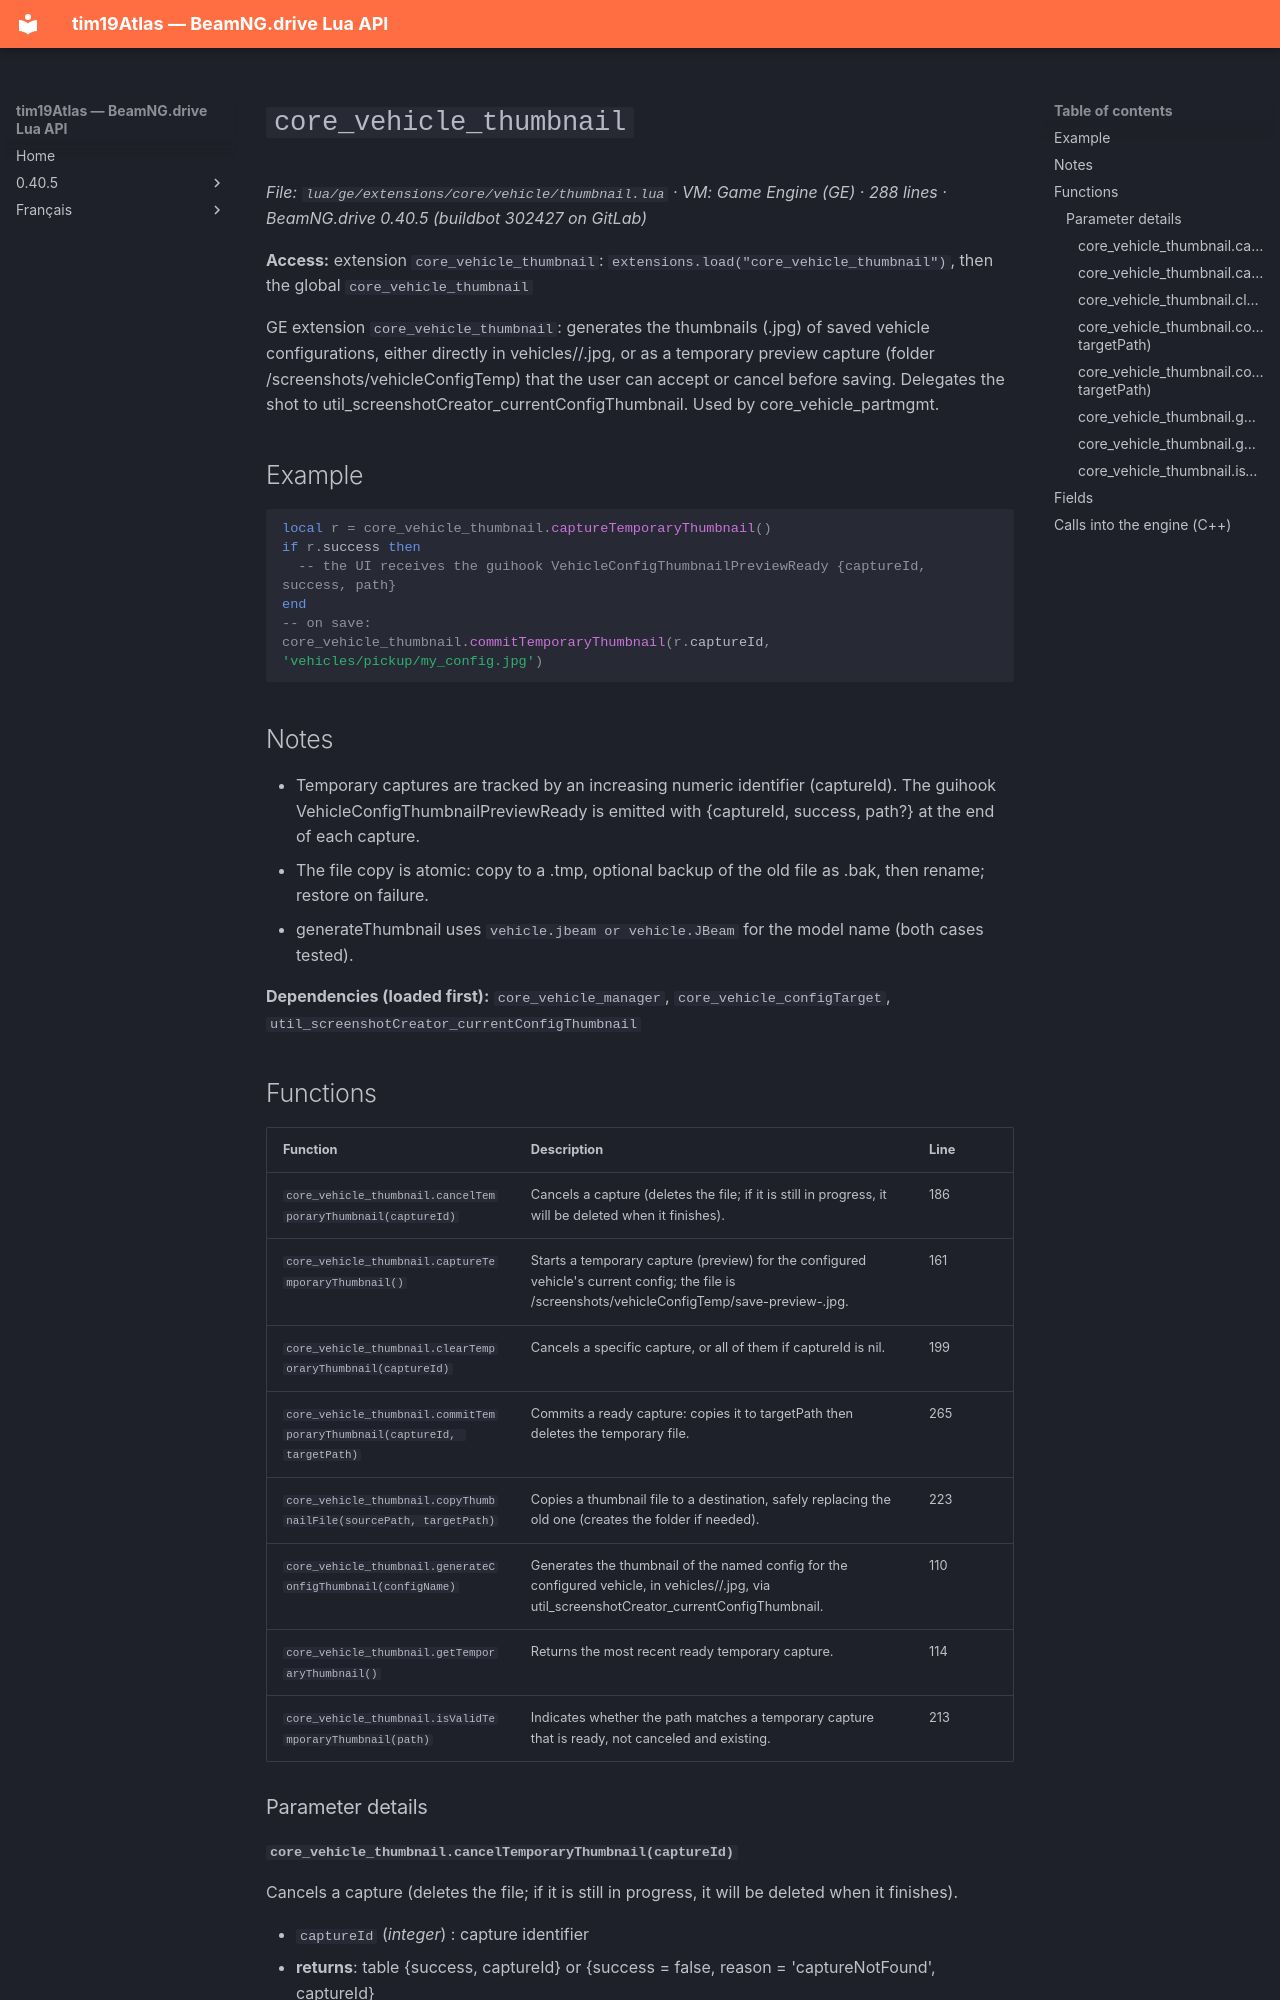

repository: Tim0219800/beamng-lua-atlas · page: 0.40.5/ge/extensions/core/vehicle/thumbnail.html · generator: mkdocs

# `core_vehicle_thumbnail`

*File: `lua/ge/extensions/core/vehicle/thumbnail.lua` · VM: Game Engine (GE) · 288 lines · BeamNG.drive 0.40.5 (buildbot 302427 on GitLab)*

**Access:** extension `core_vehicle_thumbnail`: `extensions.load("core_vehicle_thumbnail")`, then the global `core_vehicle_thumbnail`

GE extension `core_vehicle_thumbnail`: generates the thumbnails (.jpg) of saved vehicle configurations, either directly in vehicles/<model>/<config>.jpg, or as a temporary preview capture (folder /screenshots/vehicleConfigTemp) that the user can accept or cancel before saving. Delegates the shot to util_screenshotCreator_currentConfigThumbnail. Used by core_vehicle_partmgmt.

## Example

```lua
local r = core_vehicle_thumbnail.captureTemporaryThumbnail()
if r.success then
  -- the UI receives the guihook VehicleConfigThumbnailPreviewReady {captureId, success, path}
end
-- on save:
core_vehicle_thumbnail.commitTemporaryThumbnail(r.captureId, 'vehicles/pickup/my_config.jpg')
```

## Notes

- Temporary captures are tracked by an increasing numeric identifier (captureId). The guihook VehicleConfigThumbnailPreviewReady is emitted with {captureId, success, path?} at the end of each capture.
- The file copy is atomic: copy to a .tmp, optional backup of the old file as .bak, then rename; restore on failure.
- generateThumbnail uses `vehicle.jbeam or vehicle.JBeam` for the model name (both cases tested).

**Dependencies (loaded first):** `core_vehicle_manager`, `core_vehicle_configTarget`, `util_screenshotCreator_currentConfigThumbnail`

## Functions

| Function | Description | Line |
|---|---|---|
| `core_vehicle_thumbnail.cancelTemporaryThumbnail(captureId)` | Cancels a capture (deletes the file; if it is still in progress, it will be deleted when it finishes). | 186 |
| `core_vehicle_thumbnail.captureTemporaryThumbnail()` | Starts a temporary capture (preview) for the configured vehicle's current config; the file is /screenshots/vehicleConfigTemp/save-preview-<id>.jpg. | 161 |
| `core_vehicle_thumbnail.clearTemporaryThumbnail(captureId)` | Cancels a specific capture, or all of them if captureId is nil. | 199 |
| `core_vehicle_thumbnail.commitTemporaryThumbnail(captureId, targetPath)` | Commits a ready capture: copies it to targetPath then deletes the temporary file. | 265 |
| `core_vehicle_thumbnail.copyThumbnailFile(sourcePath, targetPath)` | Copies a thumbnail file to a destination, safely replacing the old one (creates the folder if needed). | 223 |
| `core_vehicle_thumbnail.generateConfigThumbnail(configName)` | Generates the thumbnail of the named config for the configured vehicle, in vehicles/<model>/<name>.jpg, via util_screenshotCreator_currentConfigThumbnail. | 110 |
| `core_vehicle_thumbnail.getTemporaryThumbnail()` | Returns the most recent ready temporary capture. | 114 |
| `core_vehicle_thumbnail.isValidTemporaryThumbnail(path)` | Indicates whether the path matches a temporary capture that is ready, not canceled and existing. | 213 |

### Parameter details
